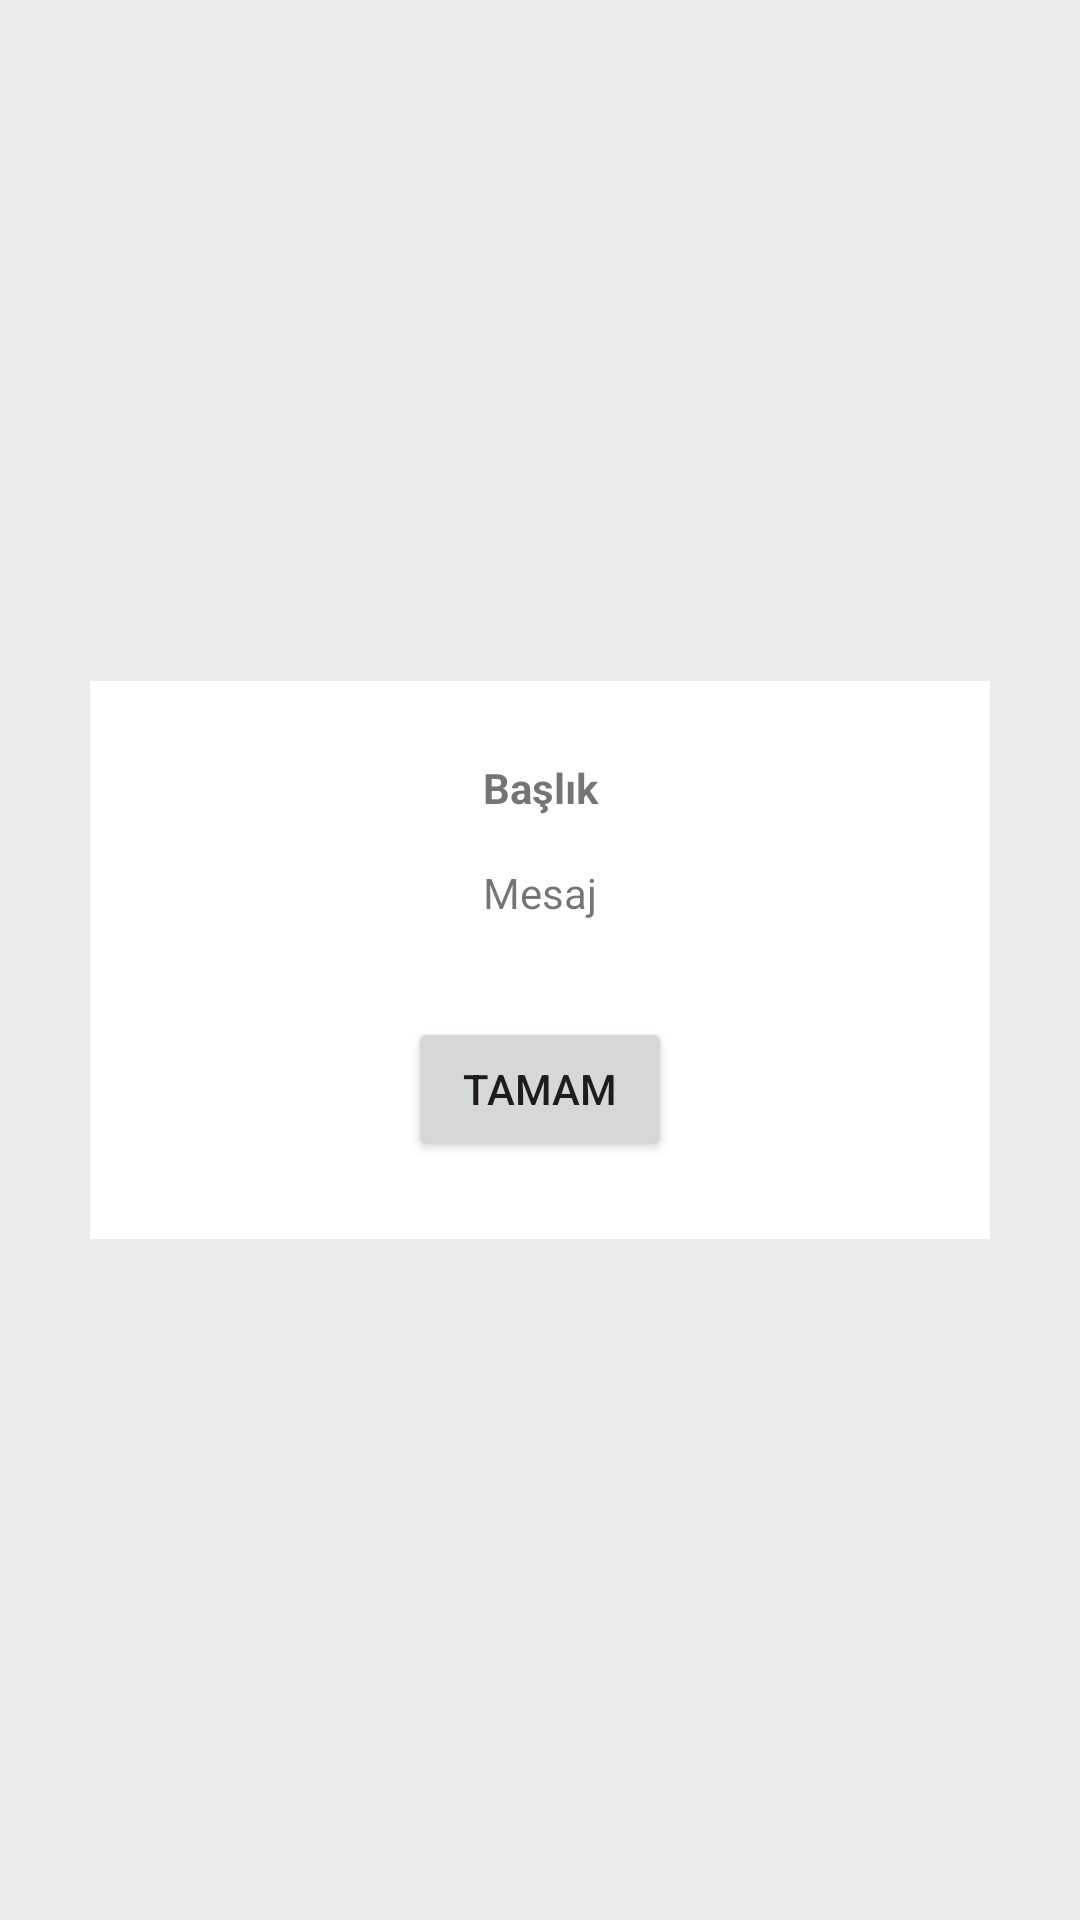

Reconstruct the res/layout file that produces this screen, plus the resources it refers to.
<!-- AndroidManifest.xml: application theme Theme.TurkcellCustomUILab -->
<!-- res/layout/uyari_popup.xml -->
<?xml version="1.0" encoding="utf-8"?>
<androidx.constraintlayout.widget.ConstraintLayout xmlns:android="http://schemas.android.com/apk/res/android"
    xmlns:app="http://schemas.android.com/apk/res-auto"
    xmlns:tools="http://schemas.android.com/tools"
    android:layout_width="match_parent"
    android:layout_height="match_parent"
    android:background="#54CACACA">

    <androidx.constraintlayout.widget.ConstraintLayout
        android:layout_width="0dp"
        android:layout_height="wrap_content"
        android:background="#FFFFFF"
        android:padding="10dp"
        android:layout_marginLeft="30dp"
        android:layout_marginRight="30dp"
        app:layout_constraintBottom_toBottomOf="parent"
        app:layout_constraintEnd_toEndOf="parent"
        app:layout_constraintHorizontal_bias="0.0"
        app:layout_constraintStart_toStartOf="parent"
        app:layout_constraintTop_toTopOf="parent">

        <TextView
            android:id="@+id/textView2"
            android:layout_width="0dp"
            android:layout_height="wrap_content"
            android:layout_marginTop="16dp"
            android:text="Başlık"
            android:textStyle="bold"
            android:gravity="center"
            app:layout_constraintEnd_toEndOf="parent"
            app:layout_constraintHorizontal_bias="0.501"
            app:layout_constraintStart_toStartOf="parent"
            app:layout_constraintTop_toTopOf="parent" />

        <TextView
            android:id="@+id/textView3"
            android:layout_width="0dp"
            android:layout_height="wrap_content"
            android:layout_marginTop="16dp"
            android:text="Mesaj"
            android:gravity="center"
            app:layout_constraintEnd_toEndOf="parent"
            app:layout_constraintStart_toStartOf="parent"
            app:layout_constraintTop_toBottomOf="@+id/textView2" />

        <Button
            android:id="@+id/button"
            android:layout_width="wrap_content"
            android:layout_height="wrap_content"
            android:layout_marginTop="32dp"
            android:layout_marginBottom="16dp"
            android:text="Tamam"
            app:layout_constraintBottom_toBottomOf="parent"
            app:layout_constraintEnd_toEndOf="parent"
            app:layout_constraintStart_toStartOf="parent"
            app:layout_constraintTop_toBottomOf="@+id/textView3" />
    </androidx.constraintlayout.widget.ConstraintLayout>
</androidx.constraintlayout.widget.ConstraintLayout>
<!-- resources referenced by this layout -->
<resources>
  <style name="Theme.TurkcellCustomUILab" parent="Base.Theme.TurkcellCustomUILab" />
  <style name="Base.Theme.TurkcellCustomUILab" parent="Theme.AppCompat.DayNight.NoActionBar">
          
          
      </style>
</resources>
